Run: headless pygame with SDL's dummy video driver; simulated clock (each Clock.tick advances the game by its frame time, no real sleeping); random seed 0; keys injected as events and as key.get_pressed() state; no mouse input.
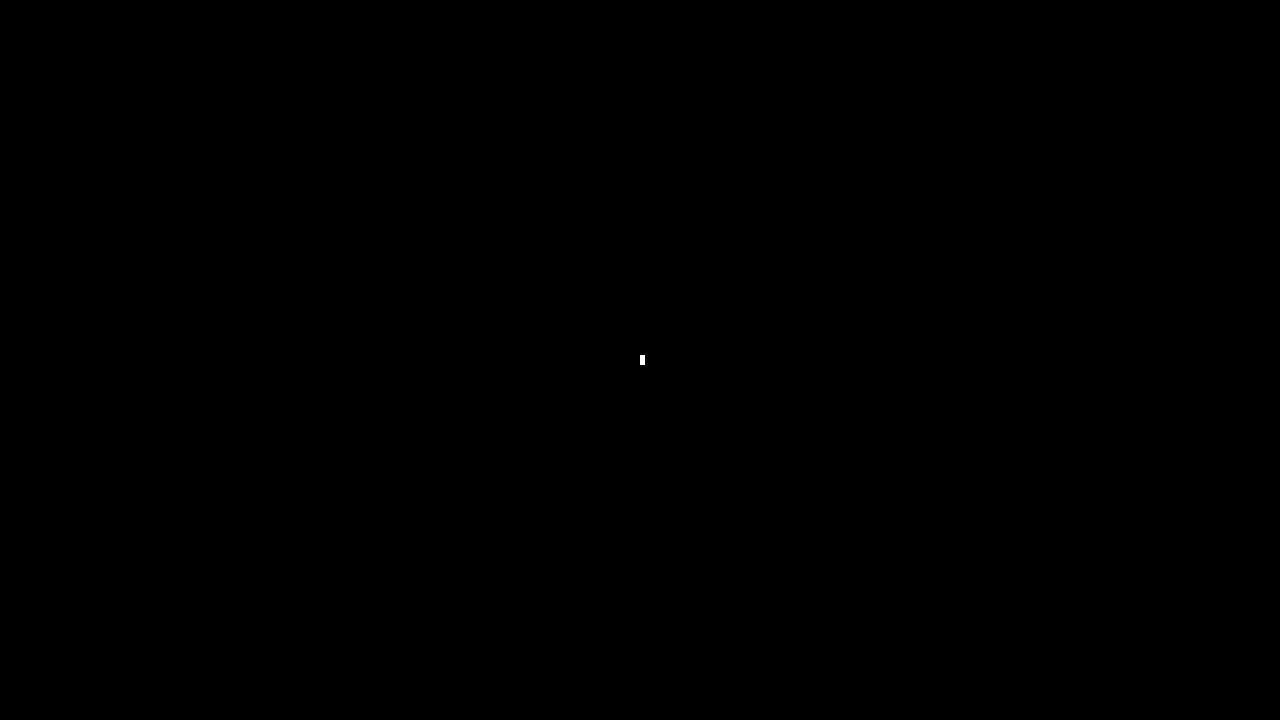
Frame 1 of 4 · flips 1–60 · no input
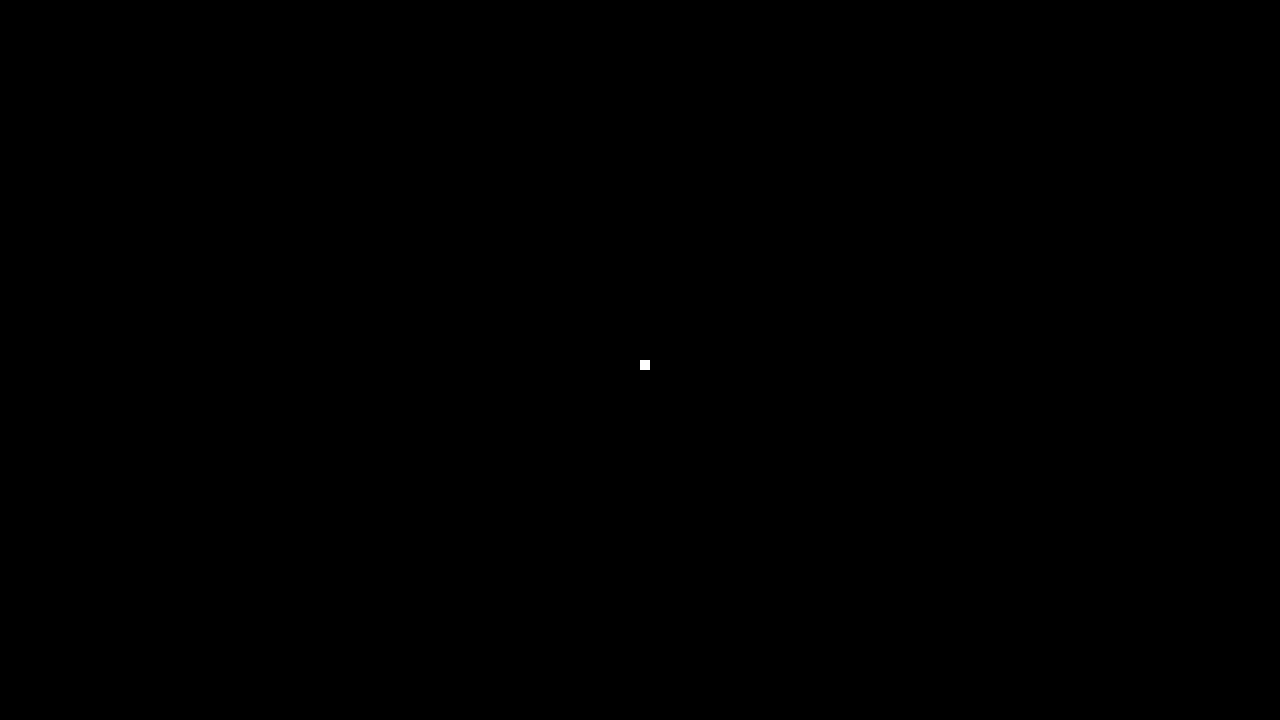
Frame 2 of 4 · flips 61–180 · tapped SPACE, RETURN · held RIGHT (→), D
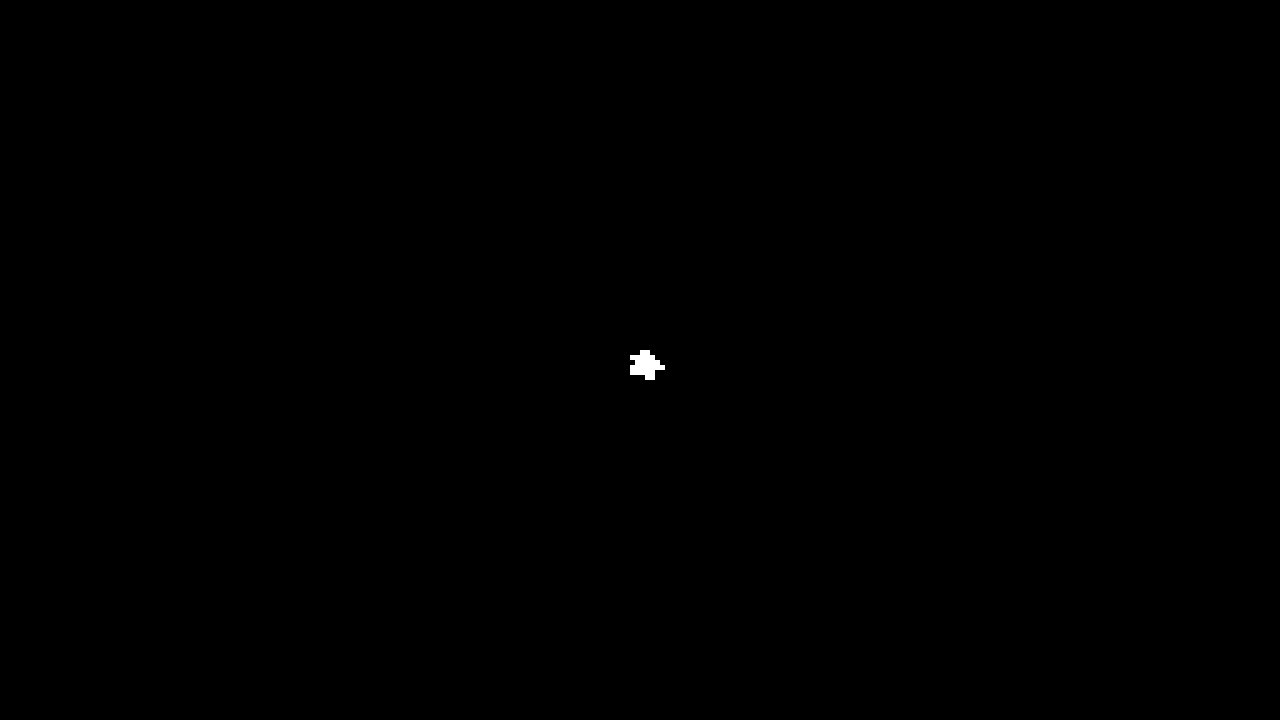
Frame 3 of 4 · flips 181–300 · held DOWN (↓), S
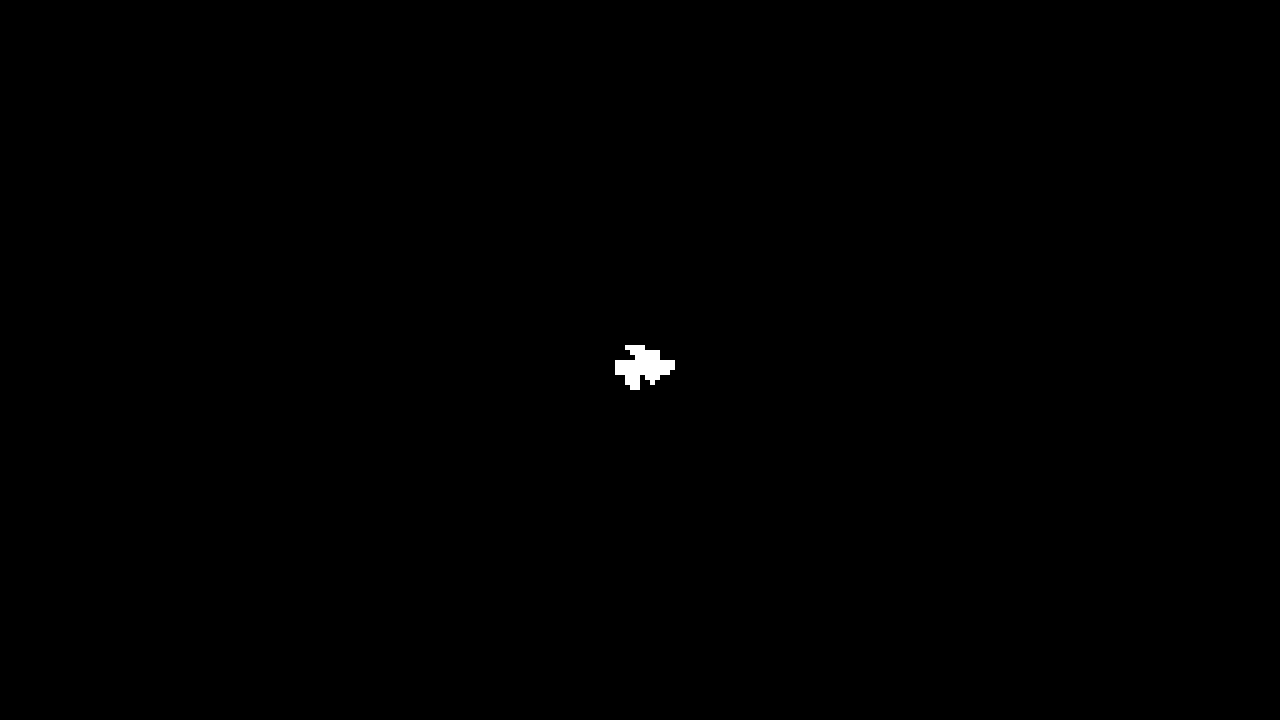
Frame 4 of 4 · flips 301–420 · held LEFT (←), A, UP (↑), W

The pygame program that drew these frames:

import pygame
import random

pygame.init()
screen = pygame.display.set_mode((1280, 720))
clock = pygame.time.Clock()
running = True

pygame.display.set_caption("Emergence Simulation")         

emergence_agent = pygame.Vector2(screen.get_width() / 2, screen.get_height() / 2)
emergence_agents = [emergence_agent]
spawn_timer = 0
cell_size = 5

def to_grid(pos):
    return (int(pos.x // cell_size), int(pos.y // cell_size))

while running:
    for event in pygame.event.get():
        if event.type == pygame.QUIT:
            running = False
            
    screen.fill((0, 0, 0))
    
    # MAIN RENDER LOOP
    occupied = set()
    for agent in emergence_agents:
        pygame.draw.rect(screen, (255, 255, 255), (agent.x, agent.y, cell_size, cell_size))
        occupied.add(to_grid(agent))

    spawn_timer += 1

    if spawn_timer > 30:
        spawn_timer = 0
        
        to_add = set()
        to_remove = []
        
        # Optimization: Map grid positions to agents for O(1) lookups
        grid_to_agent = {to_grid(a): a for a in emergence_agents}

        # Rule execution population count is based on the snapshot at the start of the cycle
        current_pop = len(emergence_agents)

        for gx, gy in occupied:
            # --- FIXED 3x3 GRID SYSTEM ---
            # bx, by represent the block index (e.g., 0,0, 1,0, etc.)
            bx, by = gx // 3, gy // 3 
            
            # Fixed Neighbor Check: Only look at cells within the SAME 3x3 tile.
            # A pixel at the edge of a tile no longer "sees" pixels in the adjacent tile.
            def check_in_tile(nx, ny):
                if nx // 3 == bx and ny // 3 == by:
                    return (nx, ny) in occupied
                return False

            # We check all 8 neighbors within the fixed tile boundaries.
            up_left, up, up_right = check_in_tile(gx-1, gy-1), check_in_tile(gx, gy-1), check_in_tile(gx+1, gy-1)
            left,        right    = check_in_tile(gx-1, gy),                       check_in_tile(gx+1, gy)
            down_left, down, down_right = check_in_tile(gx-1, gy+1), check_in_tile(gx, gy+1), check_in_tile(gx+1, gy+1)
            
            # Position awareness within the fixed tile (0, 1, or 2)
            lx, ly = gx % 3, gy % 3
            is_corner = (lx in [0, 2]) and (ly in [0, 2])

            did_remove = False
            
            # --- RULE 4: DECAYING (Lone Remnants) --- 
            if current_pop == 2 and not (
                up_left or up or up_right or left or right or down_left or down or down_right
            ):
                if not to_remove:
                    to_remove.append(grid_to_agent.get((gx, gy)))
                    did_remove = True

            # --- RULE 3: STABILITY CONTROL (Triple Connection within Tile) ---
            if not did_remove and ((left and right) or (up and down)): 
                # 1. Add another pixel (random axis)
                rx, ry = random.choice([(1,0), (-1,0), (0,1), (0,-1)])
                to_add.add((gx + rx, gy + ry))

                # 2. Randomly remove one of the cardinal neighbors that triggered the rule
                candidates = []
                if left and right: candidates += [grid_to_agent.get((gx-1, gy)), grid_to_agent.get((gx+1, gy))]
                if up and down: candidates += [grid_to_agent.get((gx, gy-1)), grid_to_agent.get((gx, gy+1))]
                
                candidates = [c for c in candidates if c is not None]
                if candidates:
                    to_remove.append(random.choice(candidates))
                    did_remove = True
                    
            if not did_remove:
                # --- RULE 1: SEEDING (Isolated Pixel) ---
                if not (left or right or up or down):
                    dx, dy = random.choice([(1,0), (-1,0), (0,1), (0,-1)])
                    to_add.add((gx + dx, gy + dy))

                # --- RULE 2: BRANCHING (Pair Endings) ---
                if left ^ right: # Horizontal pair end -> Grow vertically
                    to_add.add((gx, gy + random.choice([-1, 1])))

                if up ^ down: # Vertical pair end -> Grow horizontally
                    to_add.add((gx + random.choice([-1, 1]), gy))              
        
        # Apply changes
        if to_remove:
            remove_ids = {id(a) for a in to_remove}
            emergence_agents = [a for a in emergence_agents if id(a) not in remove_ids]
        
        occupied = set(to_grid(a) for a in emergence_agents)
        for cell in to_add:
            if cell not in occupied:
                emergence_agents.append(pygame.Vector2(cell[0]*cell_size, cell[1]*cell_size))

    pygame.display.flip()
    clock.tick(60)
pygame.quit()
